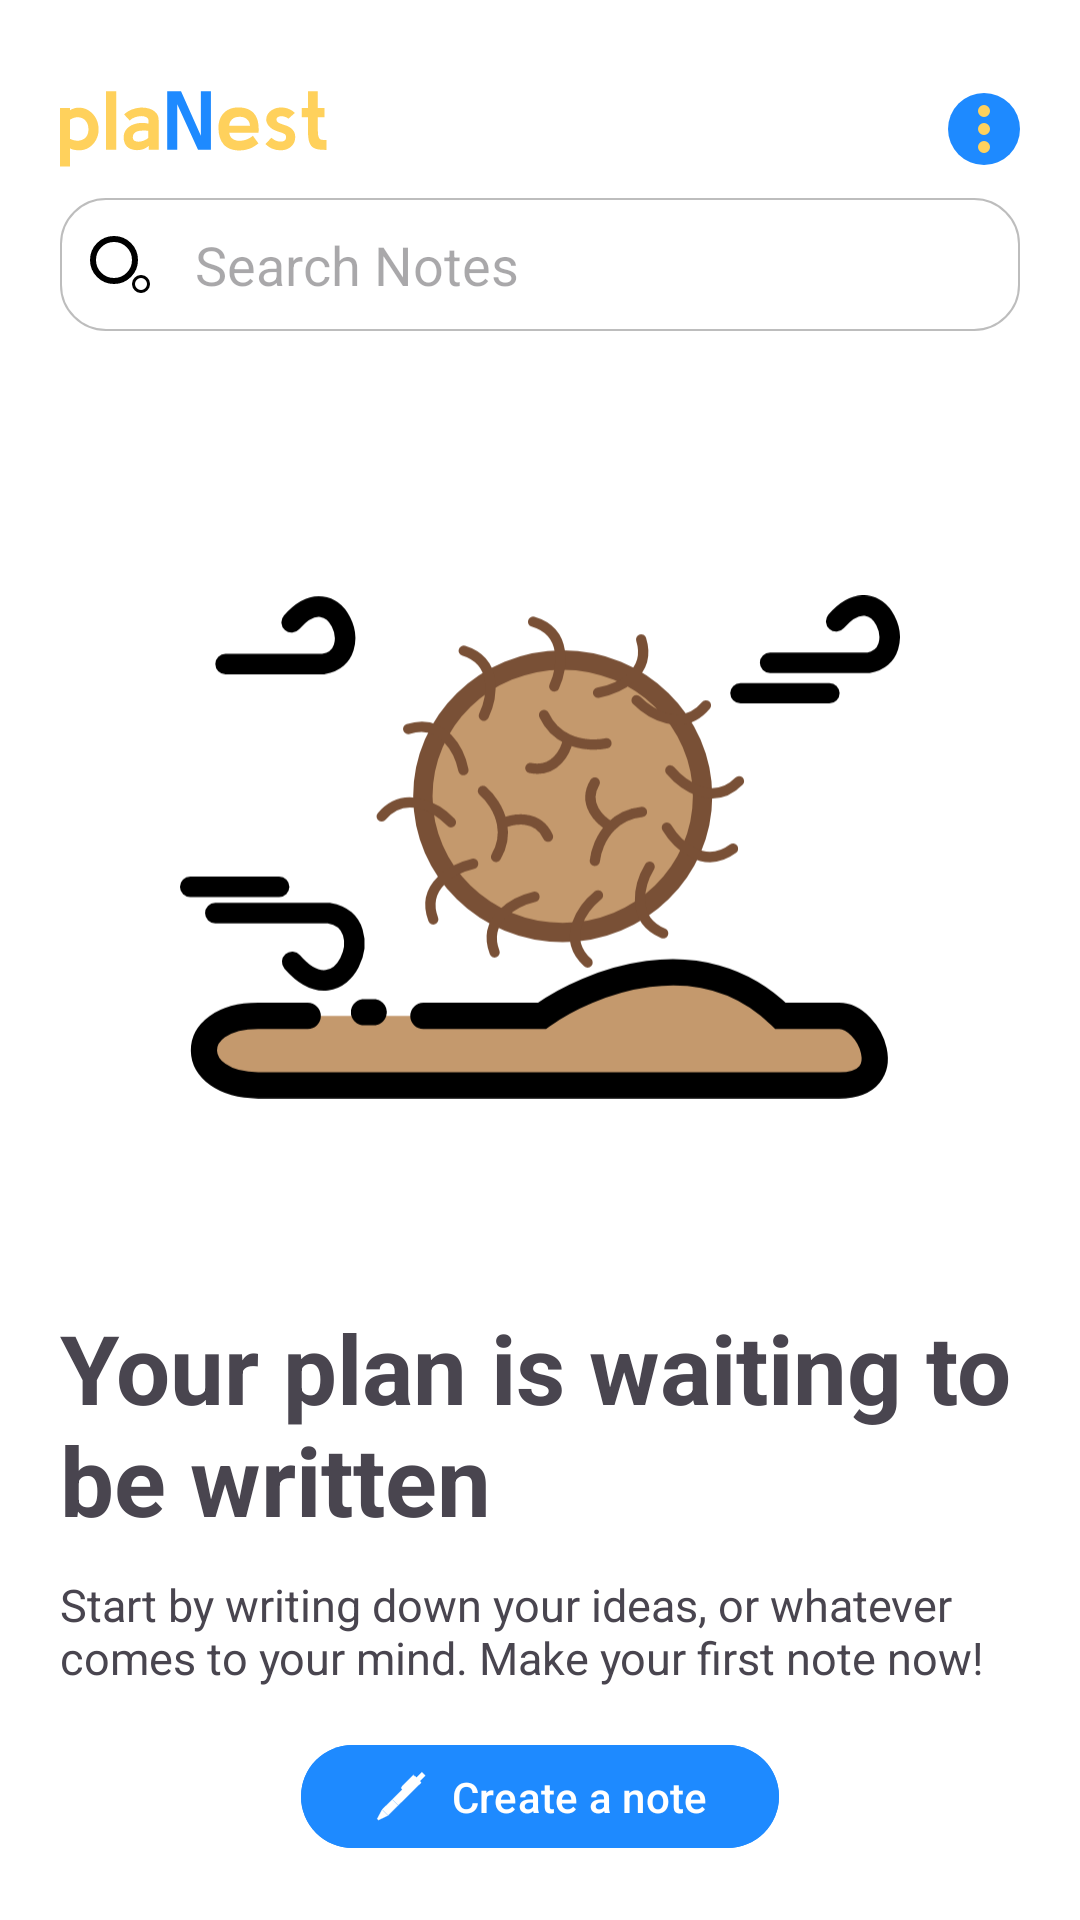

Reconstruct the res/layout file that produces this screen, plus the resources it refers to.
<!-- AndroidManifest.xml: application theme Theme.PlaNest -->
<!-- res/layout/activity_home.xml -->
<?xml version="1.0" encoding="utf-8"?>
<androidx.constraintlayout.widget.ConstraintLayout xmlns:android="http://schemas.android.com/apk/res/android"
    xmlns:app="http://schemas.android.com/apk/res-auto"
    xmlns:tools="http://schemas.android.com/tools"
    android:id="@+id/main"
    android:layout_width="match_parent"
    android:layout_height="match_parent"
    tools:context=".HomeActivity"
    android:background="@color/white">

    <LinearLayout
        android:layout_width="match_parent"
        android:layout_height="match_parent"
        android:layout_margin="20dp"
        app:layout_constraintBottom_toBottomOf="parent"
        app:layout_constraintEnd_toEndOf="parent"
        app:layout_constraintStart_toStartOf="parent"
        app:layout_constraintTop_toTopOf="parent"
        android:orientation="vertical">

        <androidx.constraintlayout.widget.ConstraintLayout
            android:layout_width="match_parent"
            android:layout_height="wrap_content">

            <ImageView
                android:id="@+id/iv_logotext"
                android:layout_width="89dp"
                android:layout_height="46dp"
                android:src="@drawable/ic_logotext"
                app:layout_constraintBottom_toBottomOf="parent"
                app:layout_constraintStart_toStartOf="parent"
                app:layout_constraintTop_toTopOf="parent" />

            <ImageView
                android:id="@+id/btnOption"
                android:layout_width="24dp"
                android:layout_height="24dp"
                android:src="@drawable/ic_option"
                app:layout_constraintBottom_toBottomOf="parent"
                android:clickable="true"
                app:layout_constraintEnd_toEndOf="parent"
                app:layout_constraintTop_toTopOf="parent" />
        </androidx.constraintlayout.widget.ConstraintLayout>

        <EditText
            android:id="@+id/etSearchBar"
            android:drawablePadding="15dp"
            android:hint="Search Notes"
            android:padding="10dp"
            android:layout_width="match_parent"
            android:layout_height="wrap_content"
            android:background="@drawable/rounded_edittext"
            android:drawableStart="@drawable/ic_search"/>

        <LinearLayout
            android:id="@+id/llEmpty"
            android:visibility="visible"
            android:layout_width="match_parent"
            android:layout_height="match_parent"
            android:orientation="vertical">

            <ImageView
                android:layout_width="240dp"
                android:layout_height="244dp"
                android:layout_gravity="center"
                android:layout_marginTop="50dp"
                android:src="@drawable/ic_empty"/>

            <TextView
                android:layout_width="wrap_content"
                android:layout_height="wrap_content"
                android:layout_marginTop="30sp"
                android:text="Your plan is waiting to be written"
                android:textSize="32dp"
                android:textStyle="bold"/>

            <TextView
                android:layout_width="wrap_content"
                android:layout_height="wrap_content"
                android:layout_marginTop="10dp"
                android:text="Start by writing down your ideas, or whatever comes to your mind. Make your first note now!"
                android:textSize="15dp"/>

            <com.google.android.material.button.MaterialButton
                android:id="@+id/btnCreateNote"
                android:layout_width="wrap_content"
                android:layout_height="wrap_content"
                android:text="Create a note"
                app:icon="@drawable/ic_bluepen"
                android:layout_marginTop="15dp"
                android:backgroundTint="@color/blue"
                android:layout_gravity="center"
                app:cornerRadius="50dp"/>
        </LinearLayout>


        <LinearLayout
            android:visibility="gone"
            android:id="@+id/llFill"
            android:layout_width="match_parent"
            android:layout_height="match_parent"
            android:orientation="vertical">

            <LinearLayout
                android:layout_marginTop="10dp"
                android:layout_width="match_parent"
                android:layout_height="wrap_content"
                android:orientation="horizontal">

                <TextView
                    android:layout_width="wrap_content"
                    android:layout_height="wrap_content"
                    android:text="All Notes"
                    android:textStyle="bold"
                    android:layout_marginRight="10dp"
                    android:layout_marginLeft="10dp"/>

                <TextView
                    android:id="@+id/tvCount"
                    android:layout_width="wrap_content"
                    android:layout_height="wrap_content"
                    android:text="0"
                    android:layout_gravity="center_vertical"
                    android:background="@drawable/bg_circled"
                    android:paddingHorizontal="10dp"
                    android:textColor="@color/white"/>
            </LinearLayout>

            <androidx.recyclerview.widget.RecyclerView
                android:id="@+id/rvNotes"
                android:layout_width="match_parent"
                android:layout_height="match_parent"
                tools:listitem="@layout/home_list"/>

        </LinearLayout>


    </LinearLayout>

    <com.google.android.material.floatingactionbutton.FloatingActionButton
        android:id="@+id/fabNotes"
        android:layout_marginBottom="40dp"
        android:layout_marginRight="40dp"
        android:layout_width="wrap_content"
        android:layout_height="wrap_content"
        android:visibility="gone"
        app:layout_constraintBottom_toBottomOf="parent"
        app:layout_constraintEnd_toEndOf="parent"
        android:backgroundTint="@color/yellow"
        android:src="@drawable/ic_bluepen"
        android:tint="@color/blue"/>

</androidx.constraintlayout.widget.ConstraintLayout>
<!-- res/layout/home_list.xml (included above) -->
<?xml version="1.0" encoding="utf-8"?>
<androidx.cardview.widget.CardView xmlns:android="http://schemas.android.com/apk/res/android"
    xmlns:tools="http://schemas.android.com/tools"
    android:layout_width="match_parent"
    android:layout_height="177dp"
    xmlns:app="http://schemas.android.com/apk/res-auto"
    app:cardBackgroundColor="@color/white"
    app:cardCornerRadius="8dp"
    android:elevation="8dp"
    app:cardMaxElevation="8dp"
    app:cardPreventCornerOverlap="true"
    app:cardUseCompatPadding="true">

    <androidx.constraintlayout.widget.ConstraintLayout
        android:id="@+id/llCard"
        android:layout_width="match_parent"
        android:layout_height="150dp"
        android:orientation="vertical"
        android:padding="15dp">

        <TextView
            android:id="@+id/tvHeader"
            android:layout_width="wrap_content"
            android:layout_height="wrap_content"
            android:maxLines="1"
            android:text="Header"
            android:textStyle="bold"
            app:layout_constraintStart_toStartOf="parent"
            app:layout_constraintTop_toTopOf="parent" />

        <TextView
            android:id="@+id/tvSubtitle"
            android:layout_width="wrap_content"
            android:layout_height="wrap_content"
            android:maxLines="1"
            android:text="SubTitle"
            android:textStyle="bold"
            app:layout_constraintStart_toStartOf="parent"
            app:layout_constraintTop_toBottomOf="@+id/view" />

        <View
            android:id="@+id/view"
            android:layout_width="match_parent"
            android:layout_height="2dp"
            android:layout_marginVertical="5dp"
            android:background="@color/blue"
            android:paddingVertical="10dp"
            app:layout_constraintTop_toBottomOf="@+id/tvHeader"
            tools:layout_editor_absoluteX="15dp" />

        <TextView
            android:id="@+id/tvTime"
            android:layout_width="wrap_content"
            android:layout_height="wrap_content"
            android:maxLines="1"
            android:text="Time"
            android:textStyle="bold"
            app:layout_constraintBottom_toBottomOf="parent"
            app:layout_constraintEnd_toEndOf="parent" />

        <ImageView
            android:id="@+id/btnOptionCard"
            android:layout_width="24dp"
            android:layout_height="24dp"
            android:clickable="true"
            android:src="@drawable/ic_option"
            app:layout_constraintBottom_toTopOf="@+id/tvTime"
            app:layout_constraintEnd_toEndOf="parent"
            app:layout_constraintTop_toBottomOf="@+id/tvSubtitle" />
    </androidx.constraintlayout.widget.ConstraintLayout>

</androidx.cardview.widget.CardView>
<!-- resources referenced by this layout -->
<resources>
  <color name="blue">#1E8AFF</color>
  <color name="white">#FFFFFFFF</color>
  <color name="yellow">#FFD15C</color>
  <!-- drawable bg_circled (drawable) -->
  <?xml version="1.0" encoding="utf-8"?>
  <shape xmlns:android="http://schemas.android.com/apk/res/android">
  
      <solid android:color="@color/blue"/>
  
      <padding
          android:bottom="1dp"
          android:top="1dp"
          android:left="1dp"
          android:right="1dp"/>
  
      <corners
          android:radius="50dp"/>
  </shape>
  <!-- drawable ic_bluepen (drawable) -->
  <vector xmlns:android="http://schemas.android.com/apk/res/android"
      android:width="249dp"
      android:height="250dp"
      android:viewportWidth="249"
      android:viewportHeight="250">
    <path
        android:pathData="M43.08,187.03l45.2,-45.2l27.07,27.07l-45.2,45.2z"
        android:strokeWidth="2"
        android:fillColor="#BFDCFF"
        android:strokeColor="#000000"/>
    <path
        android:pathData="M89.69,140.41l104.77,-104.77l27.07,27.07l-104.77,104.77z"
        android:strokeWidth="2"
        android:fillColor="#1E8AFF"
        android:strokeColor="#000000"/>
    <path
        android:pathData="M25.03,236.32L19.58,230.87L41.91,188.7L68.45,215.23L25.03,236.32Z"
        android:strokeWidth="2"
        android:fillColor="#1E8AFF"
        android:strokeColor="#000000"/>
    <path
        android:pathData="M198.47,42l27.07,-27.07l15.42,15.42l-27.07,27.07z"
        android:strokeWidth="2"
        android:fillColor="#54A5FF"
        android:strokeColor="#000000"/>
    <path
        android:pathData="M185.52,44.59l8.95,-8.95l27.07,27.07l-8.95,8.95z"
        android:strokeWidth="2"
        android:fillColor="#5BA2F7"
        android:strokeColor="#000000"/>
    <path
        android:pathData="M133.61,93.69C130.1,90.17 130.1,84.47 133.61,80.96L186.69,27.88L200.82,42L147.74,95.08C144.22,98.6 138.52,98.6 135.01,95.08L133.61,93.69Z"
        android:strokeWidth="2"
        android:fillColor="#BFDCFF"
        android:strokeColor="#000000"/>
  </vector>
  <!-- drawable ic_option (drawable) -->
  <vector xmlns:android="http://schemas.android.com/apk/res/android"
      android:width="24dp"
      android:height="24dp"
      android:viewportWidth="24"
      android:viewportHeight="24">
    <path
        android:pathData="M12,12m-12,0a12,12 0,1 1,24 0a12,12 0,1 1,-24 0"
        android:fillColor="#1E8AFF"/>
    <path
        android:pathData="M12,6m-2,0a2,2 0,1 1,4 0a2,2 0,1 1,-4 0"
        android:fillColor="#FFD15C"/>
    <path
        android:pathData="M12,12m-2,0a2,2 0,1 1,4 0a2,2 0,1 1,-4 0"
        android:fillColor="#FFD15C"/>
    <path
        android:pathData="M12,18m-2,0a2,2 0,1 1,4 0a2,2 0,1 1,-4 0"
        android:fillColor="#FFD15C"/>
  </vector>
  <!-- drawable ic_search (drawable) -->
  <vector xmlns:android="http://schemas.android.com/apk/res/android"
      android:width="20dp"
      android:height="19dp"
      android:viewportWidth="20"
      android:viewportHeight="19">
    <path
        android:pathData="M8,8m-7,0a7,7 0,1 1,14 0a7,7 0,1 1,-14 0"
        android:strokeWidth="2"
        android:fillColor="#00000000"
        android:strokeColor="#000000"/>
    <path
        android:strokeWidth="1"
        android:pathData="M17,16m-2.5,0a2.5,2.5 0,1 1,5 0a2.5,2.5 0,1 1,-5 0"
        android:fillColor="#00000000"
        android:strokeColor="#000000"/>
  </vector>
  <style name="Theme.PlaNest" parent="Base.Theme.PlaNest" />
  <style name="Base.Theme.PlaNest" parent="Theme.Material3.DayNight.NoActionBar">
          
          
      </style>
</resources>
